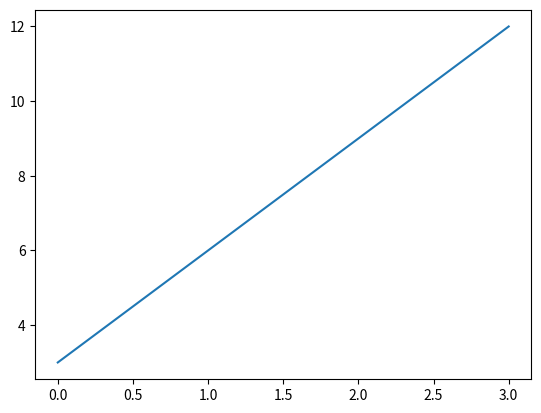

Write Python code to recreate this figure.
import matplotlib.pyplot as plt 

data = (3,6, 9, 12)

fig, simple_chart = plt.subplots()

simple_chart.plot(data)

plt.show()

